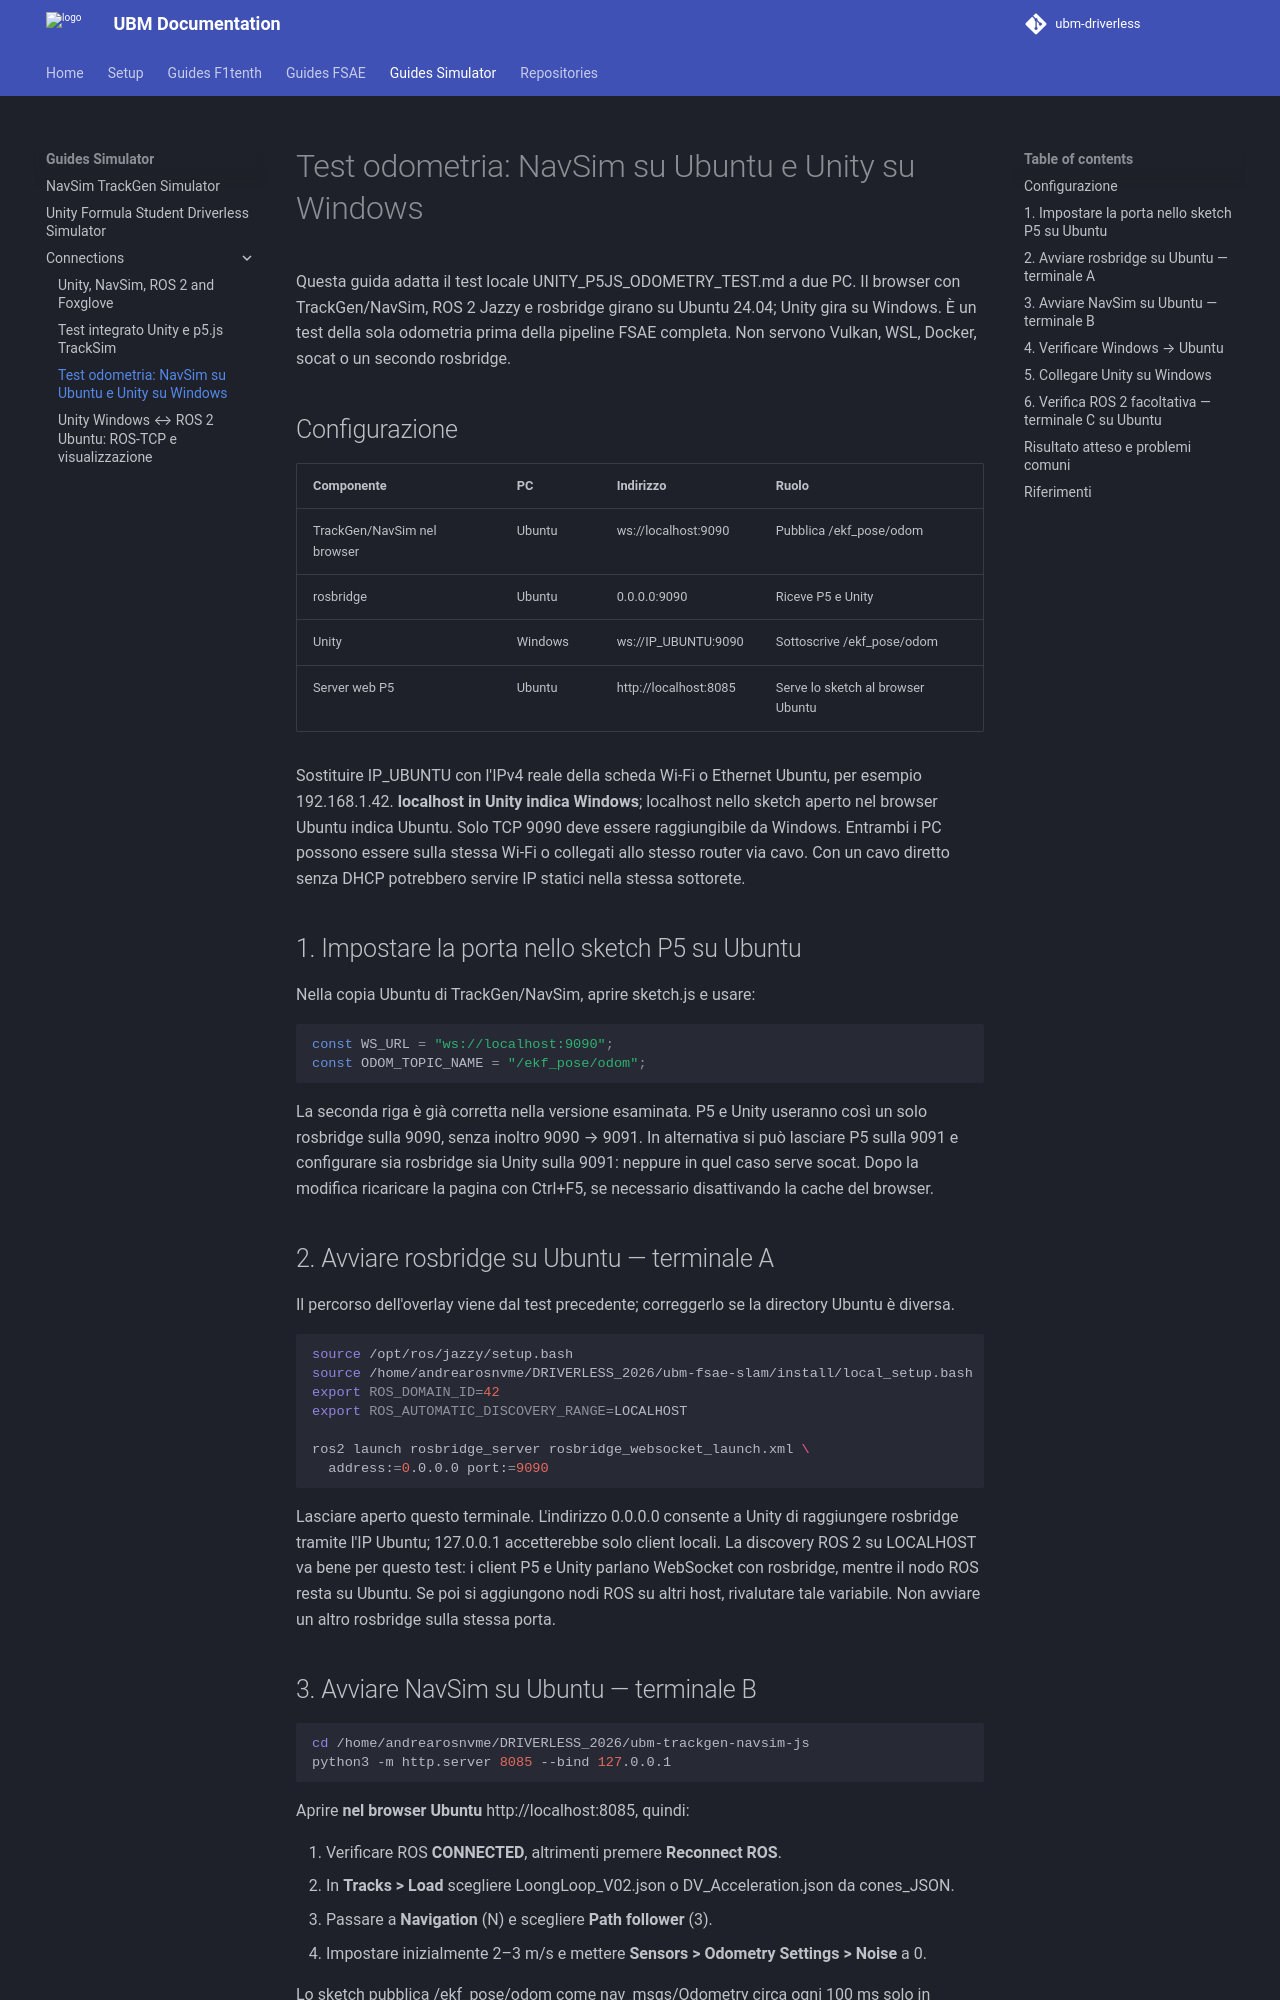

repository: ubm-driverless/ubm-docs · page: guides Simulator/connections/UNITY_P5JS_ODOMETRY_WINDOWS_UBUNTU_TEST/index.html · generator: mkdocs

# Test odometria: NavSim su Ubuntu e Unity su Windows

Questa guida adatta il test locale UNITY_P5JS_ODOMETRY_TEST.md a due PC. Il browser con TrackGen/NavSim, ROS 2 Jazzy e rosbridge girano su Ubuntu 24.04; Unity gira su Windows. È un test della sola odometria prima della pipeline FSAE completa. Non servono Vulkan, WSL, Docker, socat o un secondo rosbridge.

## Configurazione

| Componente | PC | Indirizzo | Ruolo |
| --- | --- | --- | --- |
| TrackGen/NavSim nel browser | Ubuntu | ws://localhost:9090 | Pubblica /ekf_pose/odom |
| rosbridge | Ubuntu | 0.0.0.0:9090 | Riceve P5 e Unity |
| Unity | Windows | ws://IP_UBUNTU:9090 | Sottoscrive /ekf_pose/odom |
| Server web P5 | Ubuntu | http://localhost:8085 | Serve lo sketch al browser Ubuntu |

Sostituire IP_UBUNTU con l'IPv4 reale della scheda Wi-Fi o Ethernet Ubuntu, per esempio 192.168.1.42. **localhost in Unity indica Windows**; localhost nello sketch aperto nel browser Ubuntu indica Ubuntu. Solo TCP 9090 deve essere raggiungibile da Windows. Entrambi i PC possono essere sulla stessa Wi-Fi o collegati allo stesso router via cavo. Con un cavo diretto senza DHCP potrebbero servire IP statici nella stessa sottorete.

## 1. Impostare la porta nello sketch P5 su Ubuntu

Nella copia Ubuntu di TrackGen/NavSim, aprire sketch.js e usare:

~~~js
const WS_URL = "ws://localhost:9090";
const ODOM_TOPIC_NAME = "/ekf_pose/odom";
~~~

La seconda riga è già corretta nella versione esaminata. P5 e Unity useranno così un solo rosbridge sulla 9090, senza inoltro 9090 → 9091. In alternativa si può lasciare P5 sulla 9091 e configurare sia rosbridge sia Unity sulla 9091: neppure in quel caso serve socat. Dopo la modifica ricaricare la pagina con Ctrl+F5, se necessario disattivando la cache del browser.

## 2. Avviare rosbridge su Ubuntu — terminale A

Il percorso dell'overlay viene dal test precedente; correggerlo se la directory Ubuntu è diversa.

~~~bash
source /opt/ros/jazzy/setup.bash
source /home/andrearosnvme/DRIVERLESS_2026/ubm-fsae-slam/install/local_setup.bash
export ROS_DOMAIN_ID=42
export ROS_AUTOMATIC_DISCOVERY_RANGE=LOCALHOST

ros2 launch rosbridge_server rosbridge_websocket_launch.xml \
  address:=0.0.0.0 port:=9090
~~~

Lasciare aperto questo terminale. L'indirizzo 0.0.0.0 consente a Unity di raggiungere rosbridge tramite l'IP Ubuntu; 127.0.0.1 accetterebbe solo client locali. La discovery ROS 2 su LOCALHOST va bene per questo test: i client P5 e Unity parlano WebSocket con rosbridge, mentre il nodo ROS resta su Ubuntu. Se poi si aggiungono nodi ROS su altri host, rivalutare tale variabile. Non avviare un altro rosbridge sulla stessa porta.

## 3. Avviare NavSim su Ubuntu — terminale B

~~~bash
cd /home/andrearosnvme/DRIVERLESS_2026/ubm-trackgen-navsim-js
python3 -m http.server 8085 --bind 127.0.0.1
~~~

Aprire **nel browser Ubuntu** http://localhost:8085, quindi:

1. Verificare ROS **CONNECTED**, altrimenti premere **Reconnect ROS**.
2. In **Tracks > Load** scegliere LoongLoop_V02.json o DV_Acceleration.json da cones_JSON.
3. Passare a **Navigation** (N) e scegliere **Path follower** (3).
4. Impostare inizialmente 2–3 m/s e mettere **Sensors > Odometry Settings > Noise** a 0.

Lo sketch pubblica /ekf_pose/odom come nav_msgs/Odometry circa ogni 100 ms solo in Navigation. Nelle copie locali esaminate, LoongLoop_V02.json e DV_Acceleration.json sono identici fra P5 e Unity: scegliere lo stesso nome nei due programmi aiuta a confrontare la posa.
